Dataset: Dataset (GitHub, daffakurnia11/Coffee-Beans-Roast-Level-Classification). Classes: dark roast, green, light roast, medium roast.

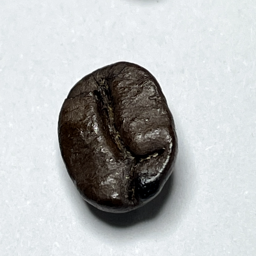
Label: dark roast

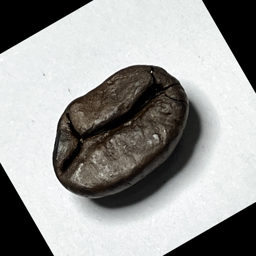
Label: dark roast

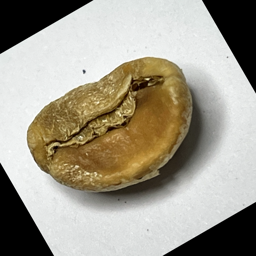
Label: light roast

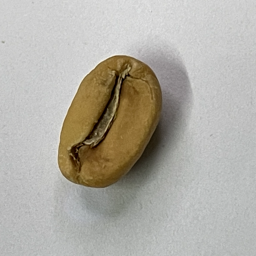
Label: light roast

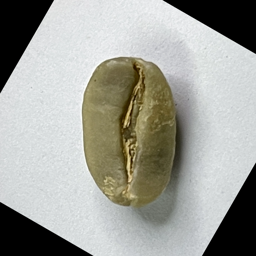
Label: green

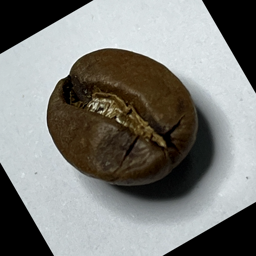
Label: medium roast
